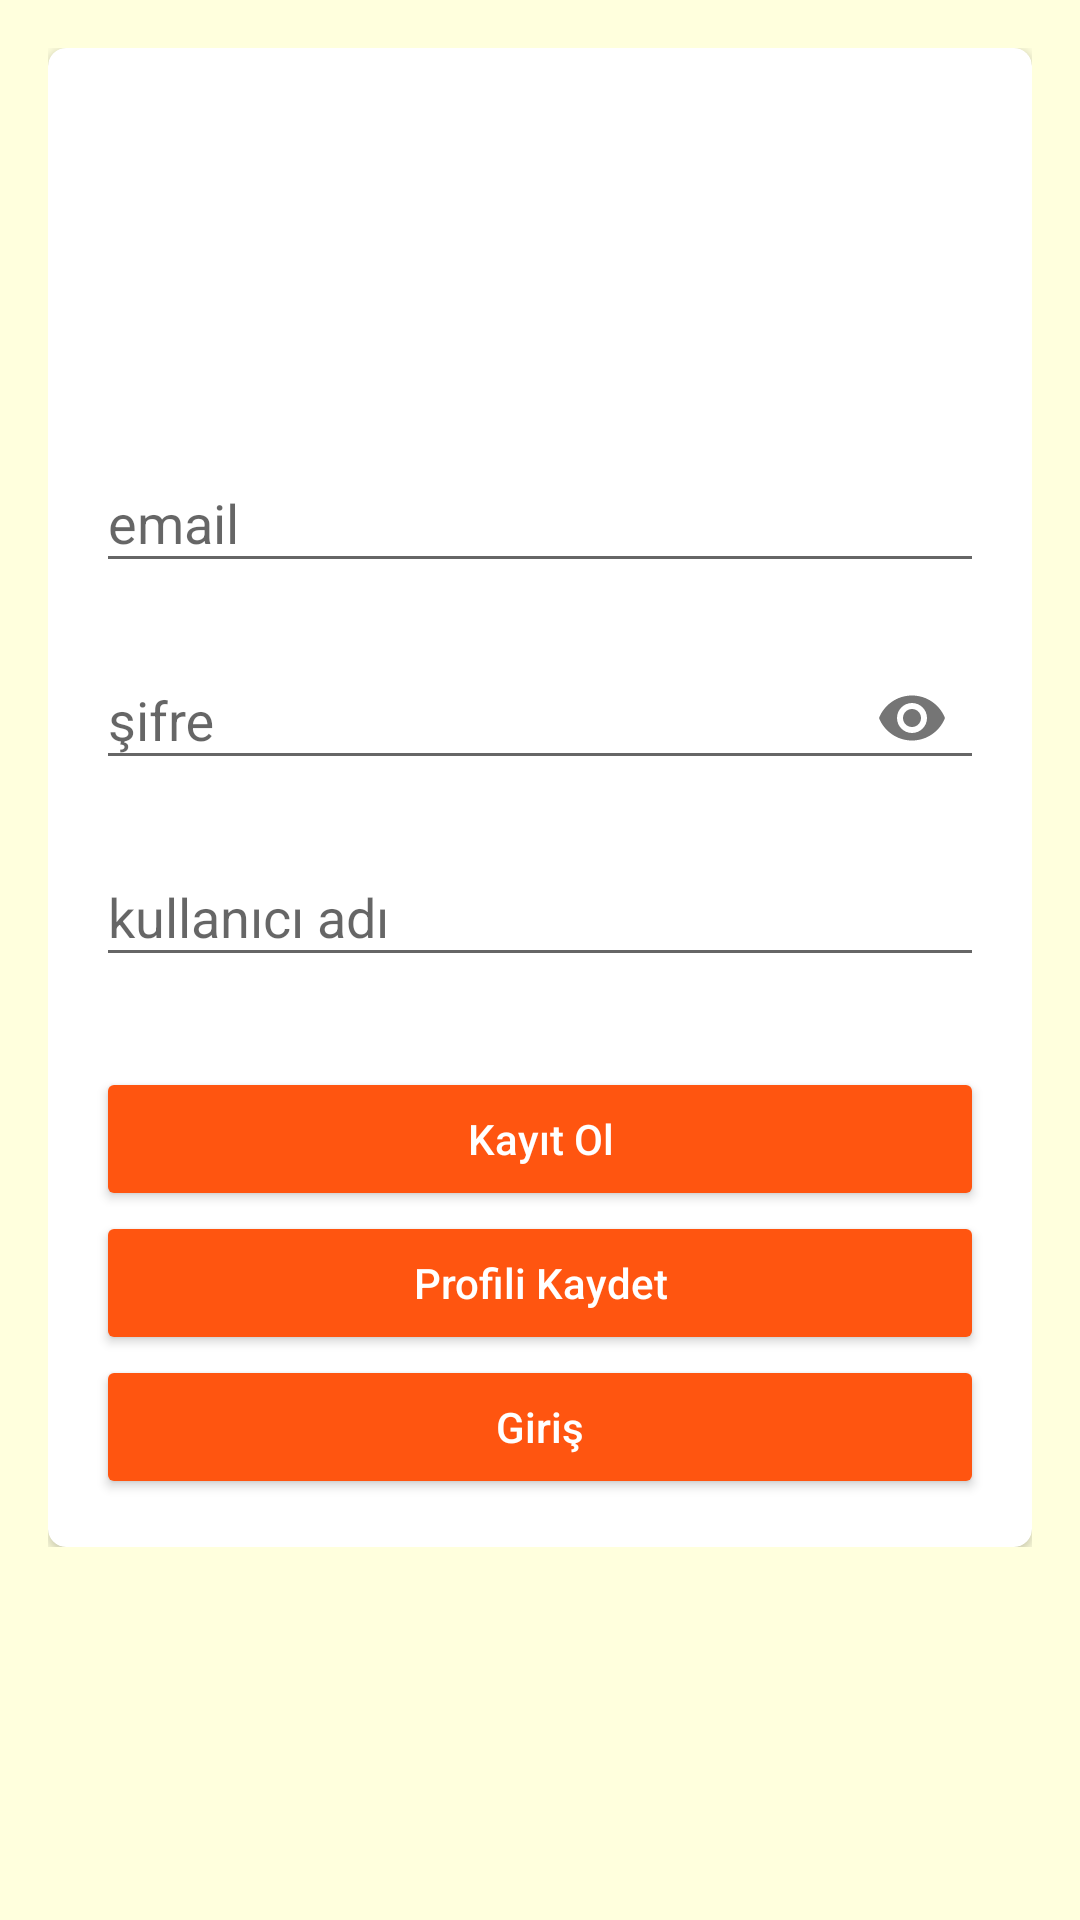

Reconstruct the res/layout file that produces this screen, plus the resources it refers to.
<!-- AndroidManifest.xml: application theme AppTheme -->
<!-- res/layout/activity_giris_kayit.xml -->
<?xml version="1.0" encoding="utf-8"?>
<ScrollView
  xmlns:android="http://schemas.android.com/apk/res/android"
  xmlns:app="http://schemas.android.com/apk/res-auto"
  xmlns:tools="http://schemas.android.com/tools"
  android:layout_width="match_parent"
  android:layout_height="match_parent"
  android:orientation="vertical"
  tools:context=".GirisKayitActivity">

  <LinearLayout
    android:layout_width="match_parent"
    android:layout_height="match_parent"
    android:padding="16dp"
    android:orientation="vertical">

    <android.support.v7.widget.CardView
      android:layout_width="match_parent"
      android:layout_height="wrap_content"
      app:cardBackgroundColor="@color/cardview_light_background"
      app:cardCornerRadius="6dp"
      app:cardMaxElevation="6dp"
      app:contentPadding="16dp">

      <LinearLayout
        android:layout_width="match_parent"
        android:layout_height="wrap_content"
        android:orientation="vertical">

        <RelativeLayout
          android:layout_width="match_parent"
          android:layout_height="wrap_content">

          <ImageView
            android:id="@+id/profil"
            android:layout_width="110dp"
            android:layout_height="110dp"
            android:layout_centerHorizontal="true"
            android:scaleType="centerCrop"
            android:src="@drawable/child"/>

        </RelativeLayout>


        <android.support.design.widget.TextInputLayout
          android:id="@+id/tilEmail"
          android:layout_width="match_parent"
          android:layout_height="wrap_content">

          <android.support.design.widget.TextInputEditText
            android:id="@+id/email"
            android:layout_width="match_parent"
            android:layout_height="wrap_content"
            android:hint="email"
            android:inputType="textPersonName"/>

        </android.support.design.widget.TextInputLayout>

        <android.support.design.widget.TextInputLayout
          android:id="@+id/tilSifre"
          android:layout_width="match_parent"
          android:layout_height="wrap_content"
          android:layout_marginTop="10dp"
          app:passwordToggleEnabled="true">

          <android.support.design.widget.TextInputEditText
            android:id="@+id/sifre"
            android:layout_width="match_parent"
            android:layout_height="wrap_content"
            android:hint="şifre"
            android:inputType="textPassword"/>

        </android.support.design.widget.TextInputLayout>


        <android.support.design.widget.TextInputLayout
          android:id="@+id/tilKullaniciAdi"
          android:layout_width="match_parent"
          android:layout_height="wrap_content"
          android:layout_marginTop="10dp"
          >

          <android.support.design.widget.TextInputEditText
            android:id="@+id/kullaniciadi"
            android:layout_width="match_parent"
            android:layout_height="wrap_content"
            android:hint="kullanıcı adı"
            android:inputType="textPersonName"/>

        </android.support.design.widget.TextInputLayout>
        <Button
          android:id="@+id/buttonKayit"
          android:layout_width="match_parent"
          android:layout_height="wrap_content"
          android:layout_marginTop="30dp"
          android:backgroundTint="@color/colorAccent"
          android:text="Kayıt Ol"
          android:onClick="kayitOl"
          android:textAllCaps="false"
          android:textColor="#ffffff"/>

        <Button
          android:id="@+id/buttonProfil"
          android:layout_width="match_parent"
          android:layout_height="wrap_content"
          android:backgroundTint="@color/colorAccent"
          android:onClick="profilKaydet"
          android:text="Profili Kaydet"
          android:textAllCaps="false"
          android:textColor="#ffffff"/>

        <Button
          android:id="@+id/buttonGiris"
          android:layout_width="match_parent"
          android:layout_height="wrap_content"
          android:backgroundTint="@color/colorAccent"
          android:onClick="girisYap"
          android:text="Giriş"
          android:textAllCaps="false"
          android:textColor="#ffffff"/>
      </LinearLayout>

      <ProgressBar
        android:id="@+id/progresBarCircle"
        android:layout_width="wrap_content"
        android:layout_height="wrap_content"
        android:layout_gravity="center_vertical|center_horizontal"
        android:visibility="gone"/>

    </android.support.v7.widget.CardView>


  </LinearLayout>

</ScrollView>
<!-- resources referenced by this layout -->
<resources>
  <color name="colorAccent">#ff5510</color>
  <style name="AppTheme" parent="Theme.AppCompat.Light.DarkActionBar">
      
      <item name="colorPrimary">@color/primaryColor</item>
      <item name="colorPrimaryDark">@color/primaryDarkColor</item>
      <item name="colorAccent">@color/colorAccent</item>
      <item name="android:windowBackground">@color/colorArkaplan</item>
    </style>
  <color name="primaryColor">#ff9e80</color>
  <color name="primaryDarkColor">#c96f53</color>
  <color name="colorArkaplan">#ffffdd</color>
</resources>
